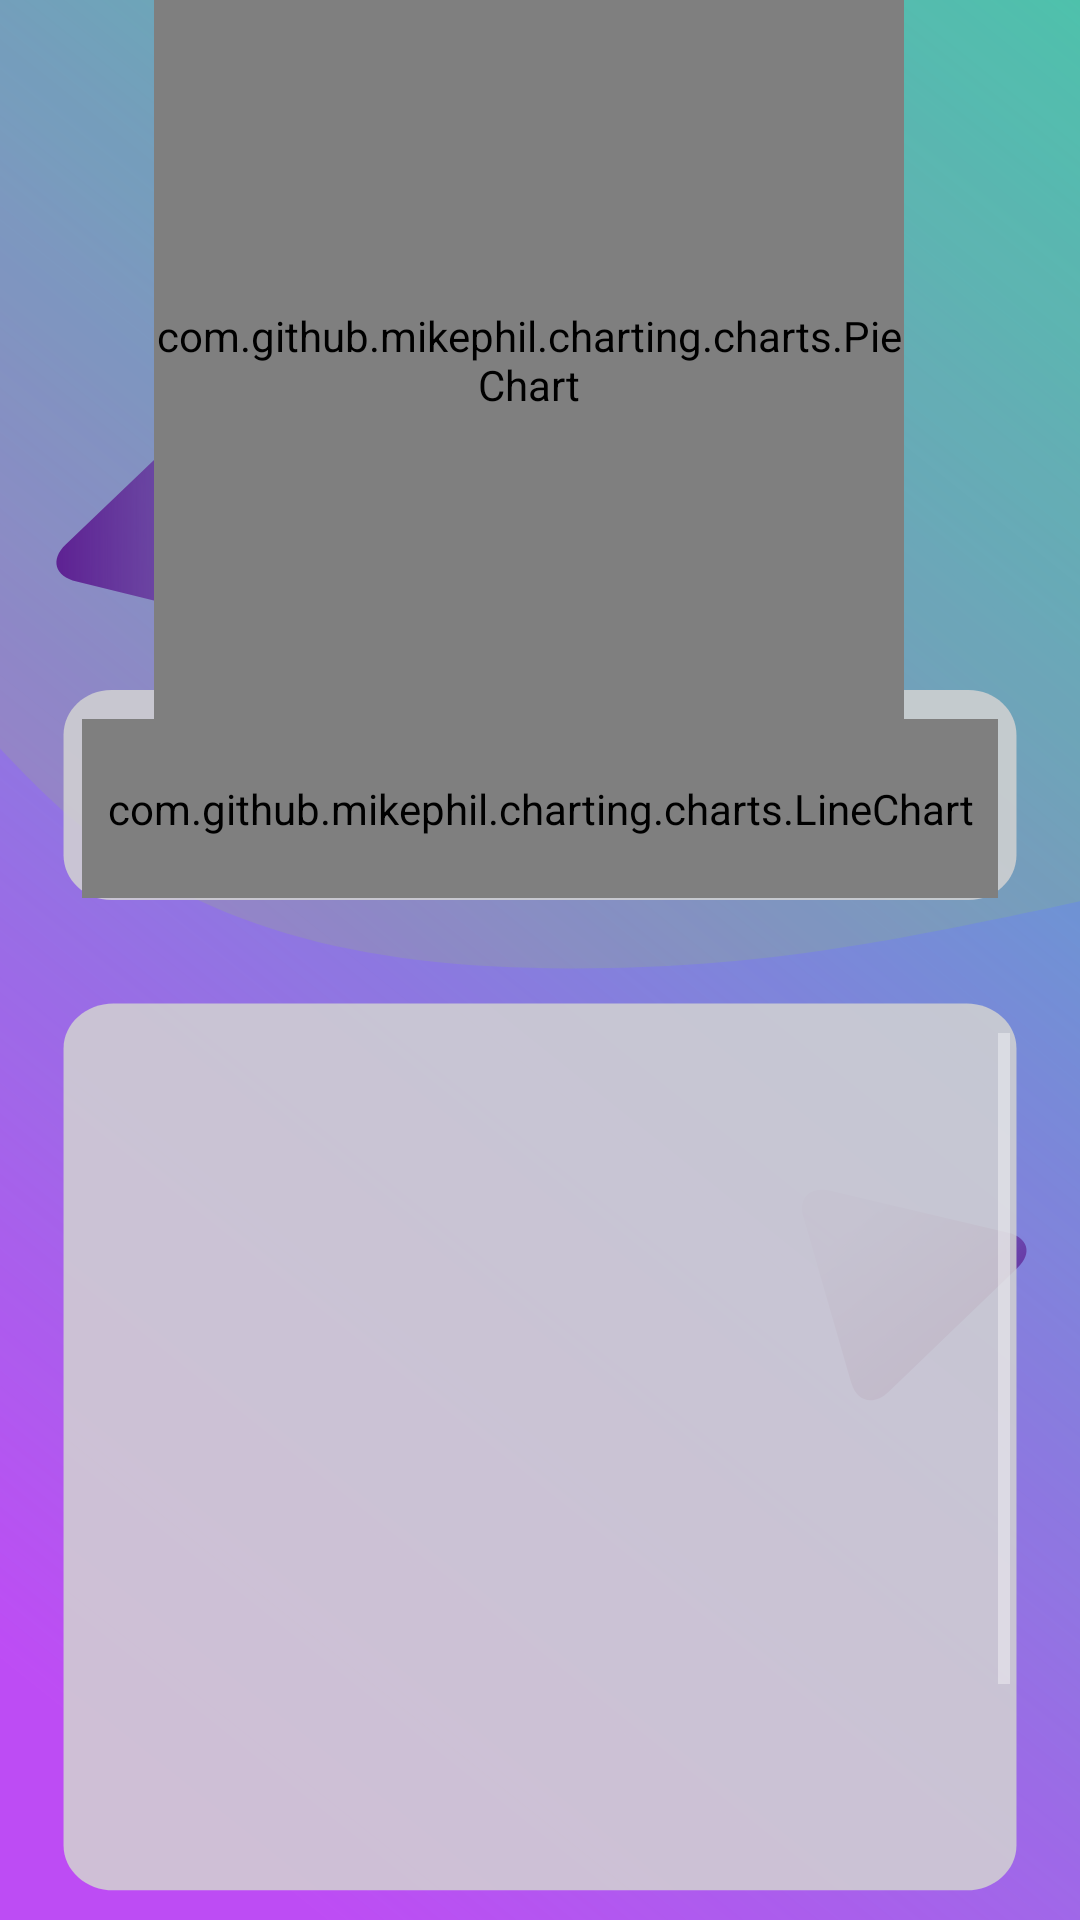

The Android layout XML behind this screen, and the referenced resources:
<!-- AndroidManifest.xml: activity theme AppTheme -->
<!-- res/layout/activity_fit_log.xml -->
<?xml version="1.0" encoding="utf-8"?>
<androidx.constraintlayout.widget.ConstraintLayout xmlns:android="http://schemas.android.com/apk/res/android"
    xmlns:app="http://schemas.android.com/apk/res-auto"
    xmlns:tools="http://schemas.android.com/tools"
    android:id="@+id/linearLayout2"
    android:layout_width="match_parent"
    android:layout_height="match_parent"
    android:background="@drawable/ic_history_vectornator_2_">

    <androidx.constraintlayout.widget.Guideline
        android:id="@+id/guideline"
        android:layout_width="wrap_content"
        android:layout_height="wrap_content"
        android:orientation="vertical"
        app:layout_constraintGuide_percent="0.98" />

    <androidx.constraintlayout.widget.Guideline
        android:id="@+id/guideline6"
        android:layout_width="wrap_content"
        android:layout_height="wrap_content"
        android:orientation="vertical"
        app:layout_constraintGuide_percent="0.33" />

    <androidx.constraintlayout.widget.Guideline
        android:id="@+id/guideline2"
        android:layout_width="wrap_content"
        android:layout_height="wrap_content"
        android:orientation="vertical"
        app:layout_constraintGuide_percent="0.02" />

    <androidx.constraintlayout.widget.Guideline
        android:id="@+id/guideline3"
        android:layout_width="wrap_content"
        android:layout_height="wrap_content"
        android:orientation="horizontal"
        app:layout_constraintGuide_percent="0.32" />

    <androidx.constraintlayout.widget.Guideline
        android:id="@+id/guideline4"
        android:layout_width="wrap_content"
        android:layout_height="wrap_content"
        android:orientation="horizontal"
        app:layout_constraintGuide_percent="0.15" />

    <androidx.constraintlayout.widget.Guideline
        android:id="@+id/guideline5"
        android:layout_width="wrap_content"
        android:layout_height="wrap_content"
        android:orientation="horizontal"
        app:layout_constraintGuide_percent="0.5225718" />

    <androidx.constraintlayout.widget.Guideline
        android:id="@+id/guideline7"
        android:layout_width="wrap_content"
        android:layout_height="wrap_content"
        android:orientation="horizontal"
        app:layout_constraintGuide_percent="0.23" />

    <ScrollView
        android:id="@+id/scrollView2"
        android:layout_width="0dp"
        android:layout_height="0dp"
        android:layout_marginStart="20dp"
        android:layout_marginTop="10dp"
        android:layout_marginEnd="16dp"
        android:layout_marginBottom="20dp"
        app:layout_constraintBottom_toBottomOf="parent"
        app:layout_constraintEnd_toStartOf="@+id/guideline"
        app:layout_constraintStart_toStartOf="@+id/guideline2"
        app:layout_constraintTop_toTopOf="@+id/guideline5">

        <LinearLayout
            android:id="@+id/linearLayout3"
            android:layout_width="match_parent"
            android:layout_height="match_parent"
            android:orientation="vertical">

            <ListView
                android:id="@+id/list_sessions"
                android:layout_width="match_parent"
                android:layout_height="350dp"
                tools:layout_conversion_absoluteHeight="320dp"
                tools:layout_conversion_absoluteWidth="358dp"
                tools:layout_editor_absoluteX="29dp"
                tools:layout_editor_absoluteY="392dp" />
        </LinearLayout>
    </ScrollView>

    <LinearLayout
        android:id="@+id/linear_layout_graph"
        android:layout_width="0dp"
        android:layout_height="0dp"
        android:layout_marginStart="20dp"
        android:layout_marginTop="35dp"
        android:layout_marginEnd="20dp"
        android:layout_marginBottom="35dp"
        android:orientation="vertical"
        app:layout_constraintBottom_toTopOf="@+id/guideline5"
        app:layout_constraintEnd_toStartOf="@+id/guideline"
        app:layout_constraintStart_toStartOf="@+id/guideline2"
        app:layout_constraintTop_toTopOf="@+id/guideline3">

        <com.github.mikephil.charting.charts.LineChart

            android:id="@+id/chart"
            android:layout_width="match_parent"
            android:layout_height="match_parent" />

    </LinearLayout>

    <FrameLayout
        android:layout_width="250dp"
        android:layout_height="250dp"
        app:layout_constraintBottom_toTopOf="@+id/linear_layout_graph"
        app:layout_constraintEnd_toStartOf="@+id/guideline"
        app:layout_constraintStart_toStartOf="parent"
        app:layout_constraintTop_toTopOf="parent"
        app:layout_constraintVertical_bias="0.53">

        <com.github.mikephil.charting.charts.PieChart
            android:id="@+id/pieChart"
            android:layout_width="match_parent"
            android:layout_height="match_parent" />

    </FrameLayout>

</androidx.constraintlayout.widget.ConstraintLayout>
<!-- resources referenced by this layout -->
<resources>
  <!-- drawable ic_history_vectornator_2_: vector/xml drawable (drawable, 4420 chars, omitted) -->
  <style name="AppTheme" parent="Theme.AppCompat.NoActionBar" />
</resources>
